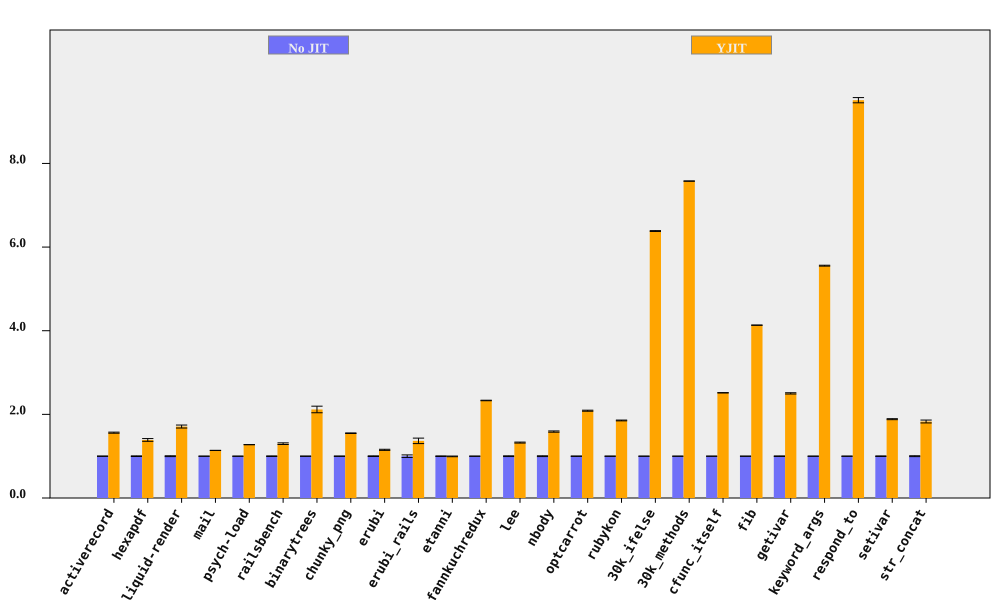

The table this chart was drawn from, first rows:
bench, No JIT (ms), No JIT RSD, YJIT (ms), YJIT RSD, YJIT spd, YJIT spd RSD, % in YJIT
activerecord, 152.8, 0.3929, 97.84, 0.7307, 1.562, 0.8296, 86.78
hexapdf, 3268, 0.7765, 2354, 2.231, 1.389, 2.362, 87.03
liquid-render, 190.6, 1.002, 111.5, 1.833, 1.709, 2.089, 86.27
mail, 178.5, 0.1461, 156.8, 0.1389, 1.138, 0.2016, 98.36
psych-load, 2515, 0.03694, 1972, 0.01112, 1.276, 0.03858, 91.55
railsbench, 2756, 0.653, 2122, 1.388, 1.299, 1.534, 85.29
binarytrees, 489.3, 0.2582, 231.1, 3.707, 2.117, 3.716, 100
chunky_png, 974.1, 0.4389, 628.7, 0.07929, 1.549, 0.446, 99.99
erubi, 341.9, 0.7953, 296.8, 0.8293, 1.152, 1.149, 100
erubi_rails, 26.06, 3.048, 19.07, 3.684, 1.367, 4.781, 84.78
etanni, 470.2, 0.6324, 472.4, 0.504, 0.9952, 0.8086, 7.026
fannkuchredux, 5554, 0.2235, 2382, 0.1438, 2.332, 0.2658, 100
lee, 1249, 0.8824, 942.5, 0.1124, 1.325, 0.8895, 99.97
nbody, 129.1, 0.9404, 81.27, 0.08918, 1.589, 0.9446, 100
optcarrot, 6479, 0.4435, 3104, 0.3838, 2.087, 0.5865, 96.7
rubykon, 12805, 0.3078, 6906, 0.3999, 1.854, 0.5046, 99.89
30k_ifelse, 2275, 0.01393, 356.4, 0.1561, 6.384, 0.1567, 100
30k_methods, 6217, 0.009181, 820.4, 0.04175, 7.578, 0.04275, 100
cfunc_itself, 105.2, 0.1258, 41.82, 0.09514, 2.516, 0.1577, 100
fib, 252.2, 0.04469, 61.03, 0.0412, 4.133, 0.06078, 100
getivar, 117.2, 0.6069, 46.84, 0.0579, 2.502, 0.6097, 100
keyword_args, 287.6, 0.1018, 51.77, 0.1608, 5.555, 0.1903, 100
respond_to, 268.1, 0.2326, 28.19, 0.6134, 9.512, 0.6561, 100
setivar, 88.67, 0.6118, 47.04, 0.1579, 1.885, 0.6318, 100
str_concat, 84.9, 1.051, 46.41, 1.557, 1.829, 1.878, 99.94
